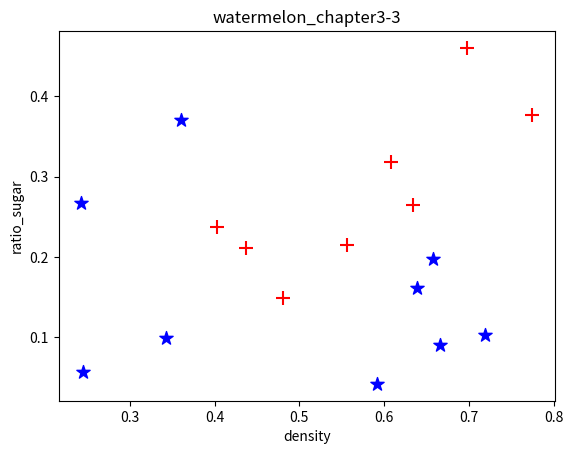

Reproduce this figure in Python.
import numpy 
import math
import numpy as np
import matplotlib.pyplot as plt

x = np.array([[0.697,0.460],[0.774,0.376],[0.634,0.264],[0.608,0.318],[0.556,0.215],[0.403,0.237],[0.481,0.149],[0.437,0.211],[0.666,0.091],
            [0.243,0.267],[0.245,0.057],[0.343,0.099],[0.639,0.161],[0.657,0.198],[0.360,0.370],[0.591,0.042],[0.719,0.103]])
y = np.array([1,1,1,1,1,1,1,1,0,0,0,0,0,0,0,0,0])

ones1 = np.array([[1,1,1,1,1,1,1,1,1,1,1,1,1,1,1,1,1]])
ones1 = ones1.T
x1 = np.concatenate((x,ones1),axis = 1)
beta = np.array([1,1,1])
n = 1000;

def func_sigmod(beta,x0):
    y = math.exp(np.dot(beta,x0))/(1+math.exp(np.dot(beta,x0)))
    return y

for k  in range(0,n):
    B1 = 0
    for j in range(len(x)):
        B1 = B1 - x1[j,:]*(y[j] - func_sigmod(beta,x1[j,:]))
    B2 = 0
    for j in range(len(x)):
        B2 = B2 + (x1[j,:]**2).sum()*func_sigmod(beta,x1[j,:])*(1 - func_sigmod(beta,x1[j,:]))
    beta = beta - 1/B2*B1
print(beta)
f1 = plt.figure(1)
plt.title('watermelon_chapter3-3')
plt.xlabel('density')
plt.ylabel('ratio_sugar')
plt.scatter(x[y==1,0],x[y==1,1],marker = '+',color = 'r',s = 100,label = 'good')
plt.scatter(x[y==0,0],x[y==0,1],marker = '*',color = 'b',s = 100,label = 'bad')
plt.show()

